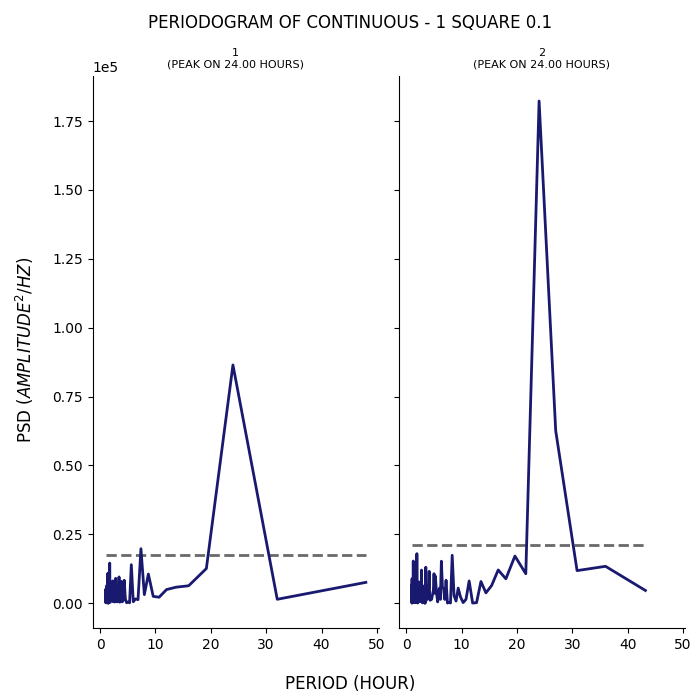

The table this chart was drawn from, first rows:
test, period, psd
1, 48.0, 7557
1, 32.0, 1415
1, 24.0, 86482
1, 19.2, 12575
1, 16.0, 6323
1, 13.71, 5806
1, 12.0, 4934
1, 10.67, 2168
1, 9.6, 2474
1, 8.727, 10579
1, 8.0, 3113
1, 7.385, 19777
1, 6.857, 1285
1, 6.4, 1557
1, 6.0, 520.6
1, 5.647, 13966
1, 5.333, 136.3
1, 5.053, 413.9
1, 4.8, 139.2
1, 4.571, 1500
1, 4.364, 8327
1, 4.174, 1066
1, 4.0, 480
1, 3.84, 7922
1, 3.692, 3307
1, 3.556, 352.1
1, 3.429, 9525
1, 3.31, 2004
1, 3.2, 2998
1, 3.097, 475.9
1, 3.0, 493.9
1, 2.909, 3060
1, 2.824, 9032
1, 2.743, 1721
1, 2.667, 601.8
1, 2.595, 422.8
1, 2.526, 963.6
1, 2.462, 2550
1, 2.4, 697.7
1, 2.341, 544.8
1, 2.286, 8091
1, 2.233, 1616
1, 2.182, 1468
1, 2.133, 1764
1, 2.087, 3567
1, 2.043, 4101
1, 2.0, 7290
1, 1.959, 2055
1, 1.92, 2627
1, 1.882, 5018
1, 1.846, 310.3
1, 1.811, 488.1
1, 1.778, 6635
1, 1.745, 14572
1, 1.714, 6896
1, 1.684, 5204
1, 1.655, 7195
1, 1.627, 8544
1, 1.6, 1211
1, 1.574, 2745
... 247 more rows
